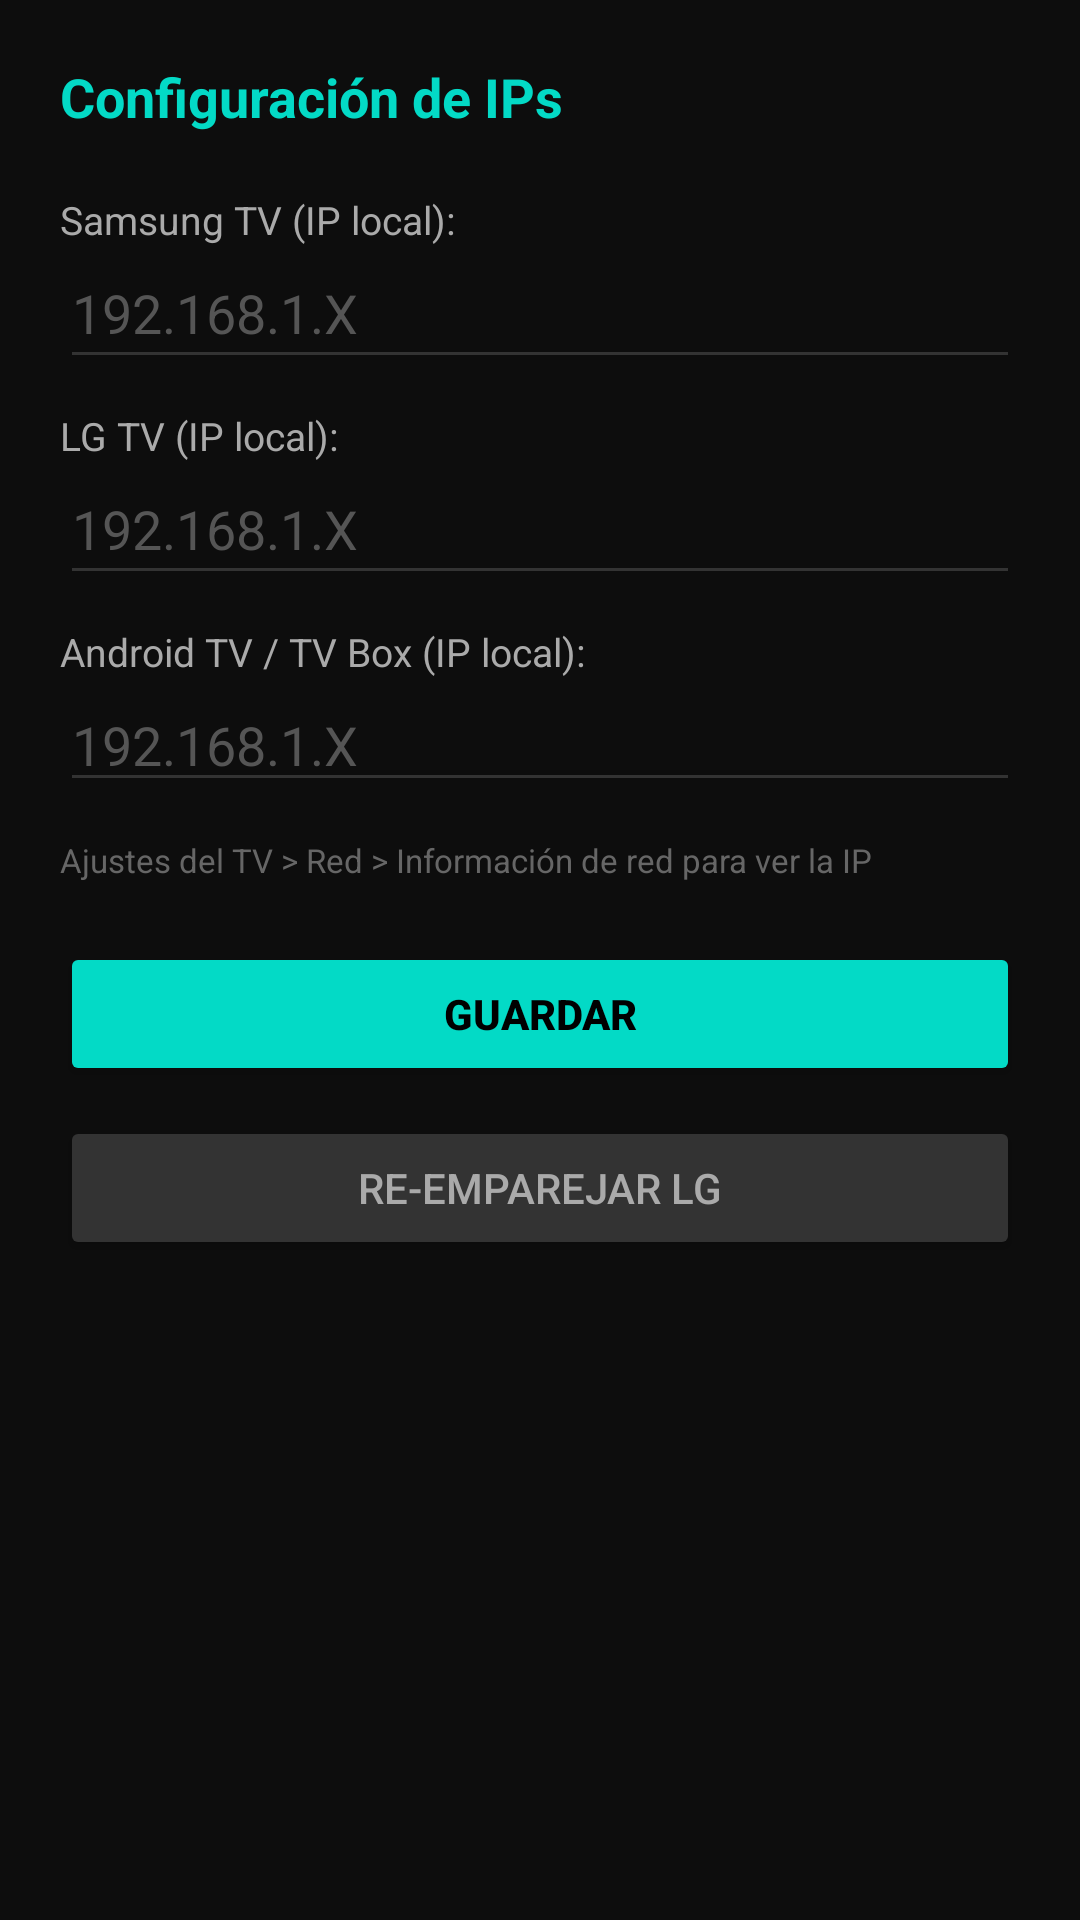

Produce the Android XML layout that renders to this screen, including the resource entries it uses.
<!-- AndroidManifest.xml: application theme AppTheme -->
<!-- res/layout/activity_setup.xml -->
<?xml version="1.0" encoding="utf-8"?>
<LinearLayout xmlns:android="http://schemas.android.com/apk/res/android"
    android:layout_width="match_parent"
    android:layout_height="match_parent"
    android:orientation="vertical"
    android:background="#0D0D0D"
    android:padding="20dp">

    <TextView android:layout_width="wrap_content" android:layout_height="wrap_content"
        android:text="Configuración de IPs"
        android:textColor="#03DAC6" android:textSize="18sp" android:textStyle="bold"
        android:paddingBottom="20dp"/>

    <TextView android:layout_width="wrap_content" android:layout_height="wrap_content"
        android:text="Samsung TV (IP local):" android:textColor="#AAAAAA" android:textSize="13sp"/>
    <EditText android:id="@+id/et_samsung_ip"
        android:layout_width="match_parent" android:layout_height="wrap_content"
        android:hint="192.168.1.X" android:inputType="text"
        android:textColor="#FFFFFF" android:textColorHint="#555"
        android:backgroundTint="#333" android:paddingBottom="10dp"/>

    <TextView android:layout_width="wrap_content" android:layout_height="wrap_content"
        android:text="LG TV (IP local):" android:textColor="#AAAAAA" android:textSize="13sp"
        android:paddingTop="10dp"/>
    <EditText android:id="@+id/et_lg_ip"
        android:layout_width="match_parent" android:layout_height="wrap_content"
        android:hint="192.168.1.X" android:inputType="text"
        android:textColor="#FFFFFF" android:textColorHint="#555"
        android:backgroundTint="#333" android:paddingBottom="10dp"/>

    <TextView android:layout_width="wrap_content" android:layout_height="wrap_content"
        android:text="Android TV / TV Box (IP local):" android:textColor="#AAAAAA" android:textSize="13sp"
        android:paddingTop="10dp"/>
    <EditText android:id="@+id/et_androidtv_ip"
        android:layout_width="match_parent" android:layout_height="wrap_content"
        android:hint="192.168.1.X" android:inputType="text"
        android:textColor="#FFFFFF" android:textColorHint="#555"
        android:backgroundTint="#333"/>

    <TextView android:layout_width="match_parent" android:layout_height="wrap_content"
        android:text="Ajustes del TV > Red > Información de red para ver la IP"
        android:textColor="#666" android:textSize="11sp"
        android:paddingTop="12dp" android:paddingBottom="20dp"/>

    <Button android:id="@+id/btn_save"
        android:layout_width="match_parent" android:layout_height="48dp"
        android:text="GUARDAR"
        android:backgroundTint="#03DAC6"
        android:textColor="#000000"
        android:textStyle="bold"/>

    <Button android:id="@+id/btn_clear_lg_key"
        android:layout_width="match_parent" android:layout_height="48dp"
        android:text="Re-emparejar LG"
        android:backgroundTint="#333333"
        android:textColor="#AAAAAA"
        android:layout_marginTop="10dp"/>
</LinearLayout>
<!-- resources referenced by this layout -->
<resources>
  <style name="AppTheme" parent="Theme.AppCompat.NoActionBar">
          <item name="colorPrimary">#03DAC6</item>
          <item name="colorPrimaryDark">#000000</item>
          <item name="colorAccent">#03DAC6</item>
          <item name="android:windowBackground">#0D0D0D</item>
          <item name="android:statusBarColor">#000000</item>
      </style>
</resources>
